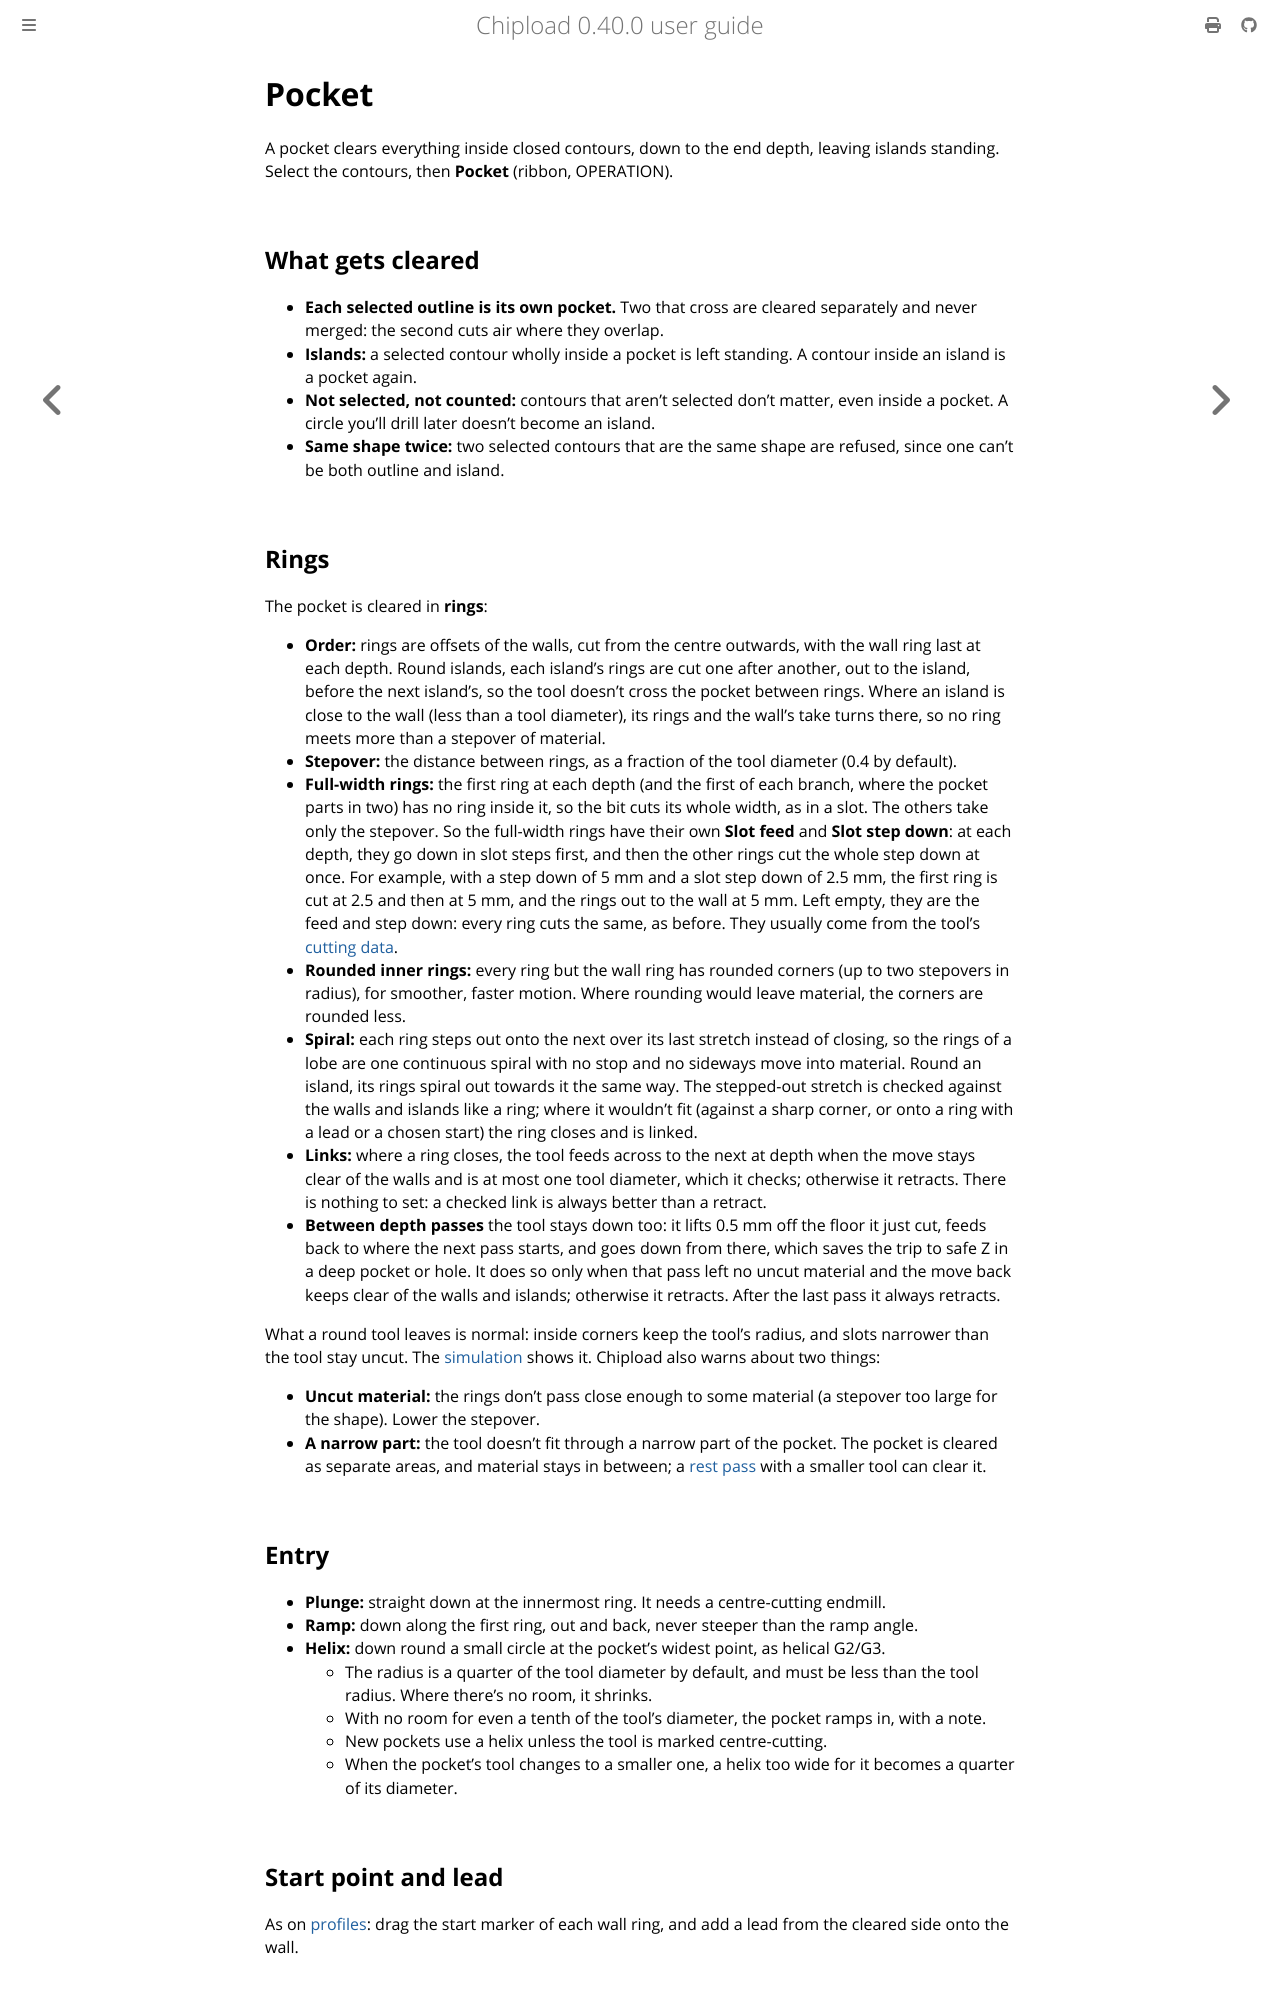

repository: chipload/chipload · page: operations/pocket.html · generator: mdbook

# Pocket

A pocket clears everything inside closed contours, down to the end depth, leaving islands
standing. Select the contours, then **Pocket** (ribbon, OPERATION).

## What gets cleared

- **Each selected outline is its own pocket.** Two that cross are cleared separately and
  never merged: the second cuts air where they overlap.
- **Islands:** a selected contour wholly inside a pocket is left standing. A contour inside
  an island is a pocket again.
- **Not selected, not counted:** contours that aren't selected don't matter, even inside a
  pocket. A circle you'll drill later doesn't become an island.
- **Same shape twice:** two selected contours that are the same shape are refused, since
  one can't be both outline and island.

## Rings

The pocket is cleared in **rings**:
- **Order:** rings are offsets of the walls, cut from the centre outwards, with the wall
  ring last at each depth. Round islands, each island's rings are cut one after another,
  out to the island, before the next island's, so the tool doesn't cross the pocket
  between rings. Where an island is close to the wall (less than a tool diameter), its
  rings and the wall's take turns there, so no ring meets more than a stepover of material.
- **Stepover:** the distance between rings, as a fraction of the tool diameter (0.4 by
  default).
- **Full-width rings:** the first ring at each depth (and the first of each branch, where
  the pocket parts in two) has no ring inside it, so the bit cuts its whole width, as in a
  slot. The others take only the stepover. So the full-width rings have their own **Slot
  feed** and **Slot step down**: at each depth, they go down in slot steps first, and then
  the other rings cut the whole step down at once. For example, with a step down of 5 mm
  and a slot step down of 2.5 mm, the first ring is cut at 2.5 and then at 5 mm, and the
  rings out to the wall at 5 mm. Left empty, they are the feed and step down: every ring
  cuts the same, as before. They usually come from the tool's
  [cutting data](../library/tools.md#cutting-data).
- **Rounded inner rings:** every ring but the wall ring has rounded corners (up to two
  stepovers in radius), for smoother, faster motion. Where rounding would leave material,
  the corners are rounded less.
- **Spiral:** each ring steps out onto the next over its last stretch instead of closing,
  so the rings of a lobe are one continuous spiral with no stop and no sideways move into
  material. Round an island, its rings spiral out towards it the same way. The
  stepped-out stretch is checked against the walls and islands like a ring; where it
  wouldn't fit (against a sharp corner, or onto a ring with a lead or a chosen start) the
  ring closes and is linked.
- **Links:** where a ring closes, the tool feeds across to the next at depth when the move
  stays clear of the walls and is at most one tool diameter, which it checks; otherwise it
  retracts. There is nothing to set: a checked link is always better than a retract.
- **Between depth passes** the tool stays down too: it lifts 0.5 mm off the floor it just
  cut, feeds back to where the next pass starts, and goes down from there, which saves
  the trip to safe Z in a deep pocket or hole. It does so only when that pass left no
  uncut material and the move back keeps clear of the walls and islands; otherwise it
  retracts. After the last pass it always retracts.

What a round tool leaves is normal: inside corners keep the tool's radius, and slots
narrower than the tool stay uncut. The [simulation](../checking/simulation.md) shows it.
Chipload also warns about two things:
- **Uncut material:** the rings don't pass close enough to some material (a stepover too
  large for the shape). Lower the stepover.
- **A narrow part:** the tool doesn't fit through a narrow part of the pocket. The pocket
  is cleared as separate areas, and material stays in between; a [rest
  pass](rest.md) with a smaller tool can clear it.
